Run: headless pygame with SDL's dummy video driver; simulated clock (each Clock.tick advances the game by its frame time, no real sleeping); random seed 0; keys injected as events and as key.get_pressed() state; no mouse input.
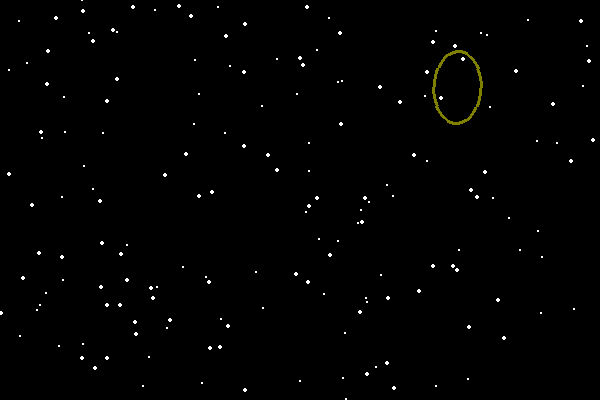
Frame 1 of 4 · flips 1–60 · no input
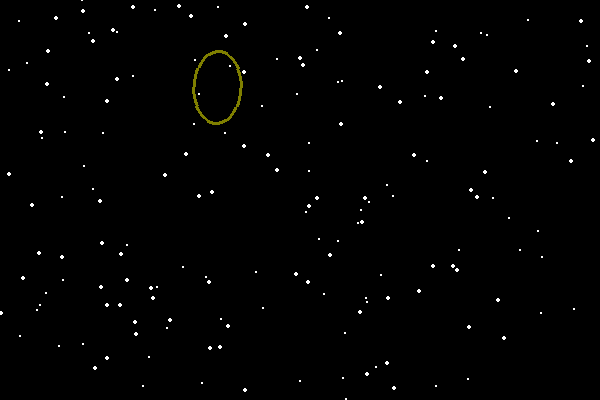
Frame 2 of 4 · flips 61–180 · tapped SPACE, RETURN · held RIGHT (→), D
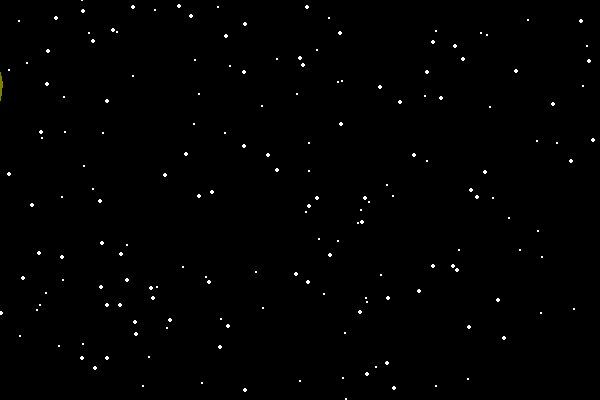
Frame 3 of 4 · flips 181–300 · held DOWN (↓), S
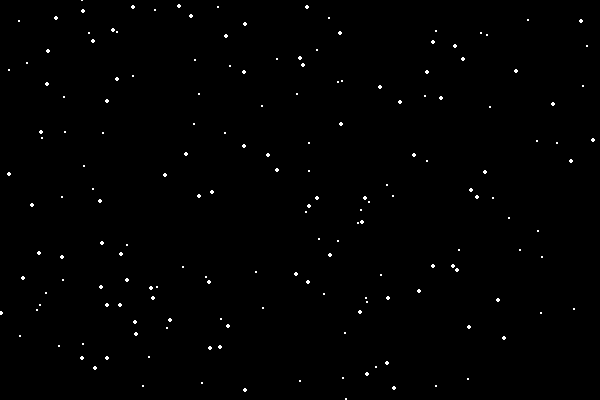
Frame 4 of 4 · flips 301–420 · held LEFT (←), A, UP (↑), W

The pygame program that drew these frames:

import pygame, random

# thanks to 
# https://stackoverflow.com/questions/65767785/how-to-draw-a-rotated-ellipse-using-pygame

def draw_ellipse_angle(surface, color, rect, angle, width=0):
    target_rect = pygame.Rect(rect)
    shape_surf = pygame.Surface(target_rect.size, pygame.SRCALPHA)
    pygame.draw.ellipse(shape_surf, color, (0, 0, *target_rect.size), width)
    rotated_surf = pygame.transform.rotate(shape_surf, angle)
    surface.blit(rotated_surf, rotated_surf.get_rect(center = target_rect.center))

pygame.init()

# common varables
BLACK = (0,0,0)
WHITE = (255,255,255)
GOLD = (127,127,0) 

#Set display surface
WINDOW_WIDTH = 600
WINDOW_HEIGHT = 400
display_surface = pygame.display.set_mode((WINDOW_WIDTH, WINDOW_HEIGHT))
pygame.display.set_caption("Ellipse On The Move")

#Set FPS and clock
FPS = 60
clock = pygame.time.Clock()

angle = 0
object_rect = [WINDOW_WIDTH-50, 50, 50, 75] 

star_locs, star_rads = [], []
for i in range(175):
    star_locs.append((random.randint(0,WINDOW_WIDTH),
           random.randint(0,WINDOW_HEIGHT)))
    star_rads.append(random.randint(1,2))


running = True
while running:
    for event in pygame.event.get():
        if event.type == pygame.QUIT:
            running = False
    display_surface.fill(BLACK)

    for index, loc in enumerate(star_locs):
        if(random.random() <= 0.996):
            pygame.draw.circle(display_surface, WHITE, loc, star_rads[index])

    draw_ellipse_angle(display_surface, GOLD, object_rect, angle, width=3)
    pygame.display.update()
    clock.tick(FPS)
    angle += 3
    object_rect[0] -= 2

pygame.quit()
